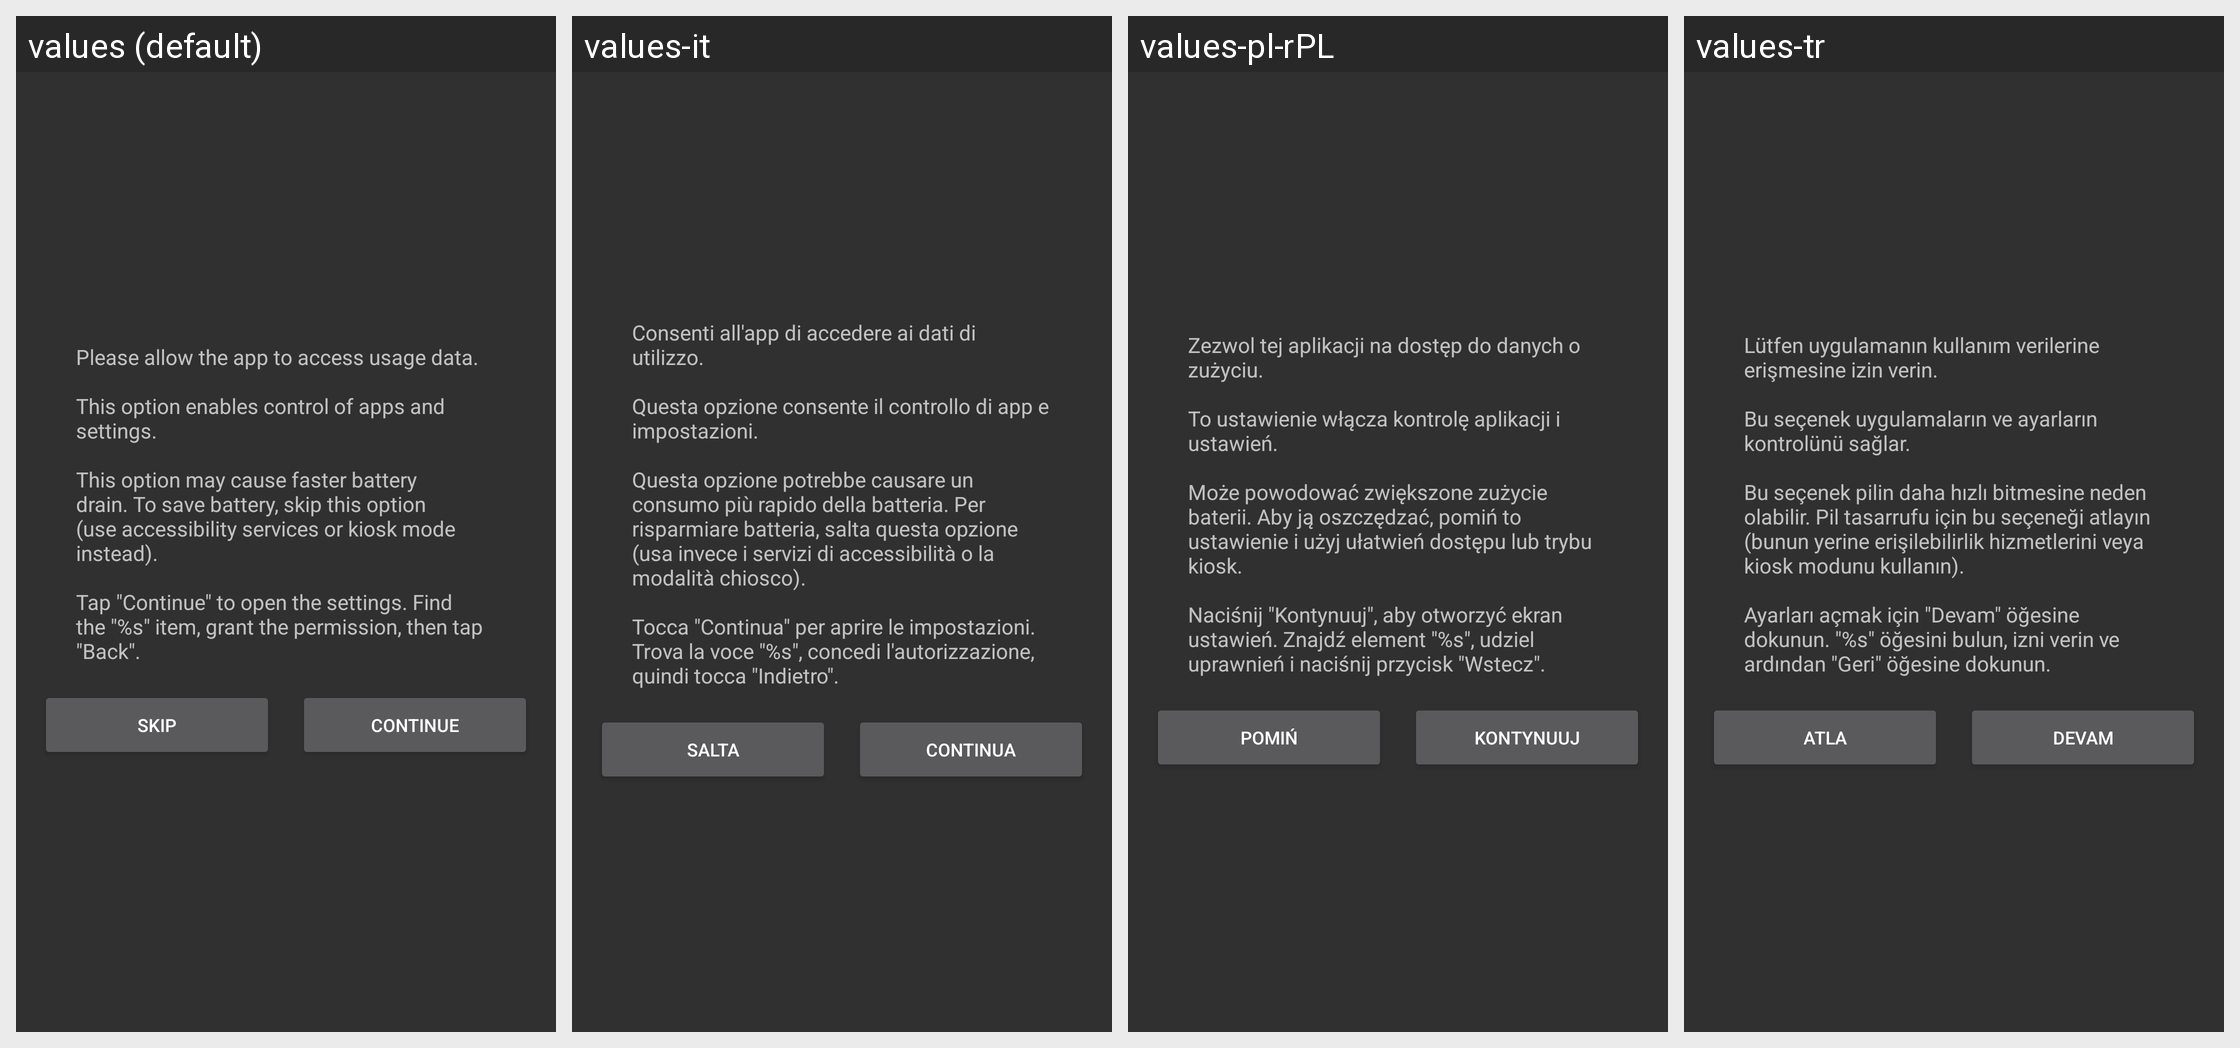

Strings drawn on this Android screen and how each of the app's shown locales translates them:
Android screen res/layout/dialog_history_settings.xml rendered under 4 locales, left to right: values (default), values-it, values-pl-rPL, values-tr. Device: Nexus 5 (rendered at 1080×1920; each locale shown at half size, 540×960, under a caption strip naming it); theme AppTheme.
Other locales in the repository, not shown: values-ar, values-cs, values-de, values-es, values-fr, values-hu, values-ja, values-pt, values-ru, values-vi, values-zh-rCN, values-zh-rHK, values-zh-rTW.
Strings drawn on this screen, with the default value and each locale's value (text and hints the layout hard-codes, and strings that could not be matched under every locale, appear in the picture but are not listed):

dialog_history_settings_title
  values: Please allow the app to access usage data.
      
      This option enables control of apps and settings.
      
      This option may cause faster battery drain. To save battery, skip this option (use accessibility services or kiosk mode instead).
      
      Tap "Continue" to open the settings. Find the "%s" item, grant the permission, then tap "Back".
  values-it: Consenti all'app di accedere ai dati di utilizzo.
      
      Questa opzione consente il controllo di app e impostazioni.
      
      Questa opzione potrebbe causare un consumo più rapido della batteria. Per risparmiare batteria, salta questa opzione (usa invece i servizi di accessibilità o la modalità chiosco).
      
      Tocca "Continua" per aprire le impostazioni. Trova la voce "%s", concedi l'autorizzazione, quindi tocca …[clipped]
  values-pl-rPL: Zezwol tej aplikacji na dostęp do danych o zużyciu.
      
      To ustawienie włącza kontrolę aplikacji i ustawień.
      
      Może powodować zwiększone zużycie baterii. Aby ją oszczędzać, pomiń to ustawienie i użyj ułatwień dostępu lub trybu kiosk.
      
      Naciśnij "Kontynuuj", aby otworzyć ekran ustawień. Znajdź element "%s", udziel uprawnień i naciśnij przycisk "Wstecz".
  values-tr: Lütfen uygulamanın kullanım verilerine erişmesine izin verin.
      
      Bu seçenek uygulamaların ve ayarların kontrolünü sağlar.
      
      Bu seçenek pilin daha hızlı bitmesine neden olabilir. Pil tasarrufu için bu seçeneği atlayın (bunun yerine erişilebilirlik hizmetlerini veya kiosk modunu kullanın).
      
      Ayarları açmak için "Devam" öğesine dokunun. "%s" öğesini bulun, izni verin ve ardından "Geri" öğesine dokunun.

dialog_history_settings_skip
  values: Skip
  values-it: Salta
  values-pl-rPL: Pomiń
  values-tr: Atla

dialog_history_settings_continue
  values: Continue
  values-it: Continua
  values-pl-rPL: Kontynuuj
  values-tr: Devam
